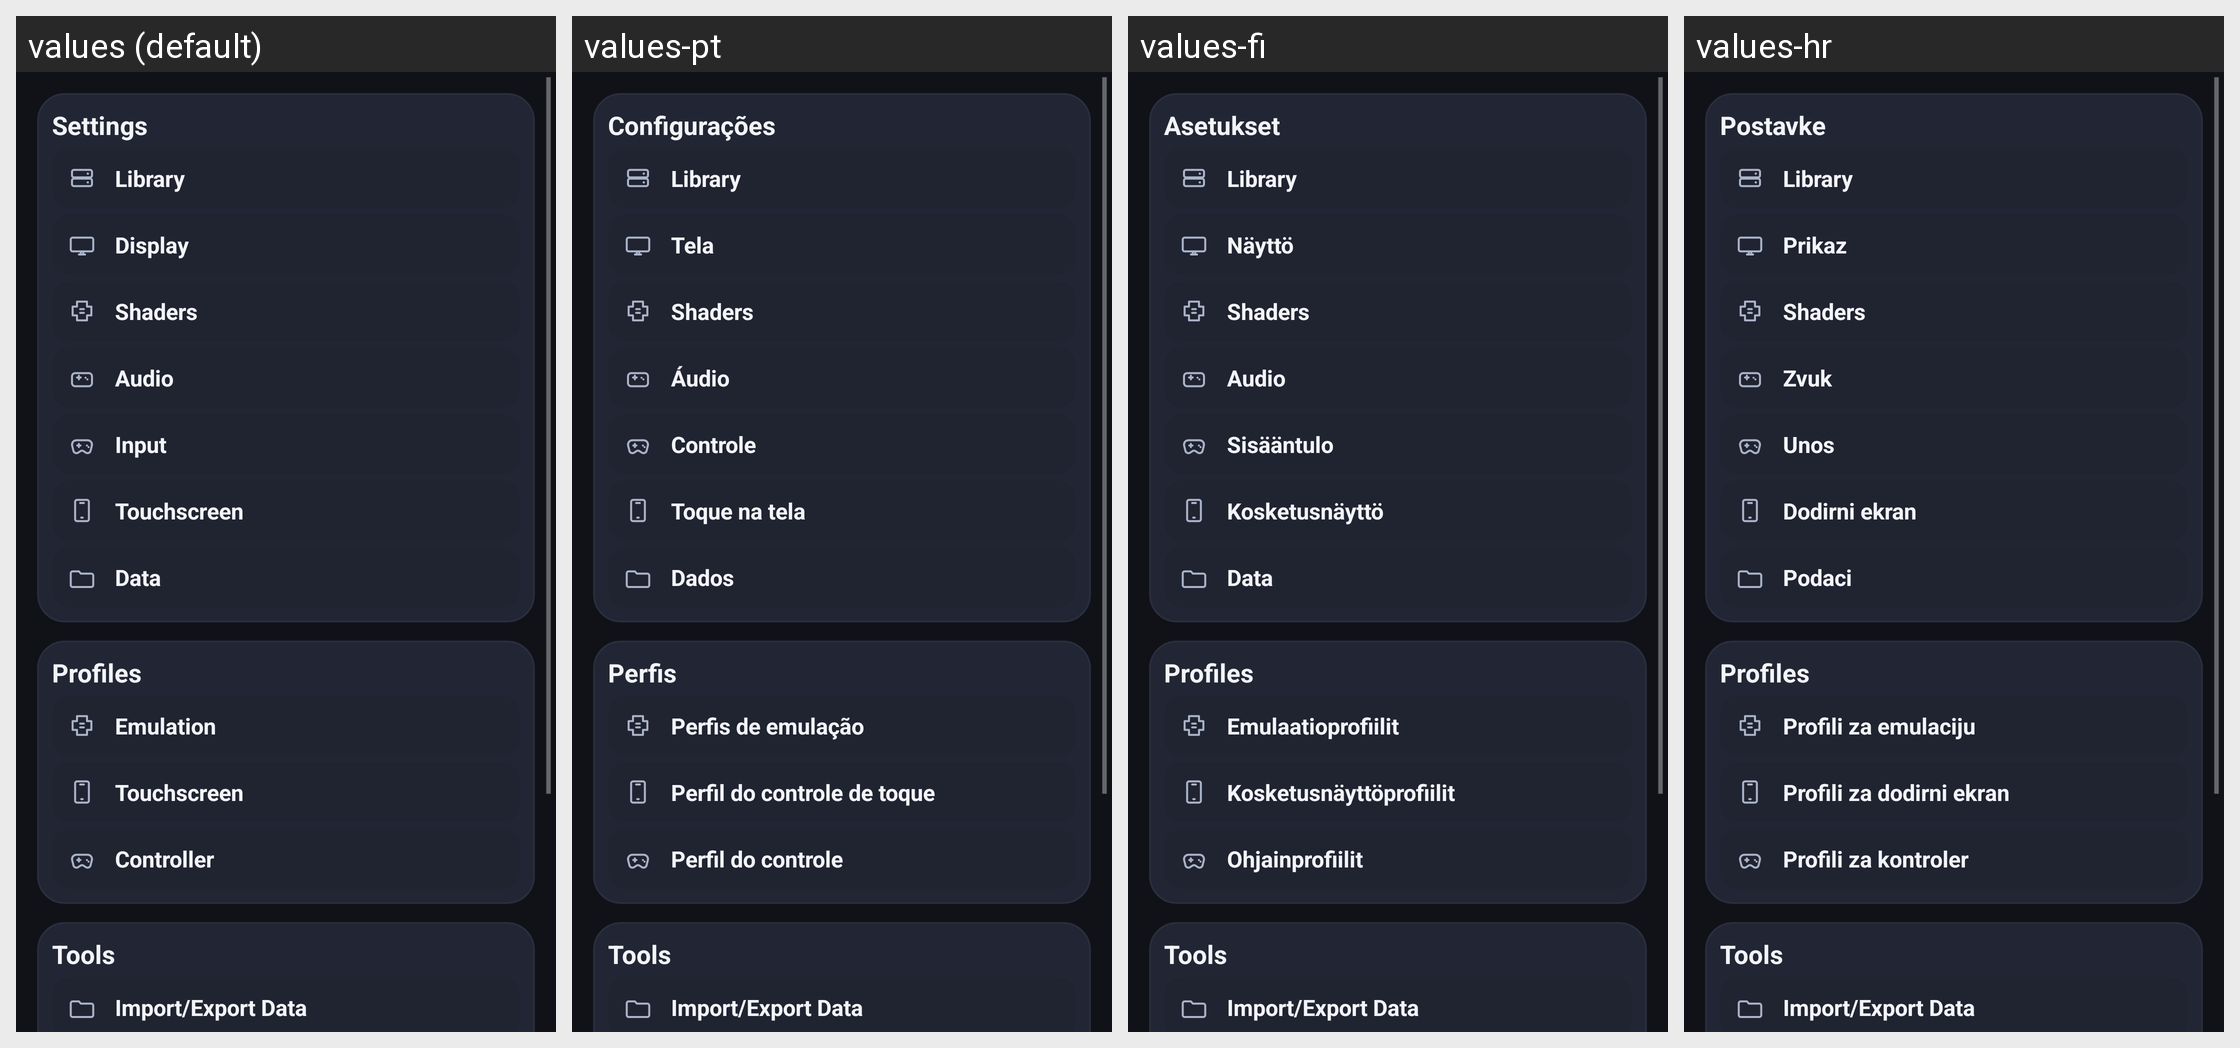

The Android screen above is rendered under several locales of the same app. Produce the string resources it draws, with the default and per-locale values.
Android screen res/layout/settings_hub_activity.xml rendered under 4 locales, left to right: values (default), values-pt, values-fi, values-hr. Device: Nexus 5 (rendered at 1080×1920; each locale shown at half size, 540×960, under a caption strip naming it); theme appTheme.
Other locales in the repository, not shown: values-ar-rSA, values-br, values-ca, values-de, values-el, values-en-rGB, values-es, values-fr, values-gl, values-it, values-ja, values-nl, values-pl, values-pt-rBR, values-ru, values-sv, values-tr, values-zh-rCN.
Strings drawn on this screen, with the default value and each locale's value (text and hints the layout hard-codes, and strings that could not be matched under every locale, appear in the picture but are not listed):

menuItem_settings
  values: Settings
  values-pt: Configurações
  values-fi: Asetukset
  values-hr: Postavke

categoryLibrary_title
  values: Library
  values-pt: Library  [not translated; the default value is used]
  values-fi: Library  [not translated; the default value is used]
  values-hr: Library  [not translated; the default value is used]

categoryDisplay_title
  values: Display
  values-pt: Tela
  values-fi: Näyttö
  values-hr: Prikaz

categoryShaders_title
  values: Shaders
  values-pt: Shaders  [not translated; the default value is used]
  values-fi: Shaders  [not translated; the default value is used]
  values-hr: Shaders  [not translated; the default value is used]

categoryAudio_title
  values: Audio
  values-pt: Áudio
  values-fi: Audio
  values-hr: Zvuk

categoryInput_title
  values: Input
  values-pt: Controle
  values-fi: Sisääntulo
  values-hr: Unos

categoryTouchscreen_title
  values: Touchscreen
  values-pt: Toque na tela
  values-fi: Kosketusnäyttö
  values-hr: Dodirni ekran

categoryData_title
  values: Data
  values-pt: Dados
  values-fi: Data
  values-hr: Podaci

menuItem_emulationProfiles
  values: Emulation
  values-pt: Perfis de emulação
  values-fi: Emulaatioprofiilit
  values-hr: Profili za emulaciju

menuItem_touchscreenProfiles
  values: Touchscreen
  values-pt: Perfil do controle de toque
  values-fi: Kosketusnäyttöprofiilit
  values-hr: Profili za dodirni ekran

menuItem_controllerProfiles
  values: Controller
  values-pt: Perfil do controle
  values-fi: Ohjainprofiilit
  values-hr: Profili za kontroler

menuItem_Tools
  values: Tools
  values-pt: Tools  [not translated; the default value is used]
  values-fi: Tools  [not translated; the default value is used]
  values-hr: Tools  [not translated; the default value is used]

importExportActivity_title
  values: Import/Export Data
  values-pt: Import/Export Data  [not translated; the default value is used]
  values-fi: Import/Export Data  [not translated; the default value is used]
  values-hr: Import/Export Data  [not translated; the default value is used]
